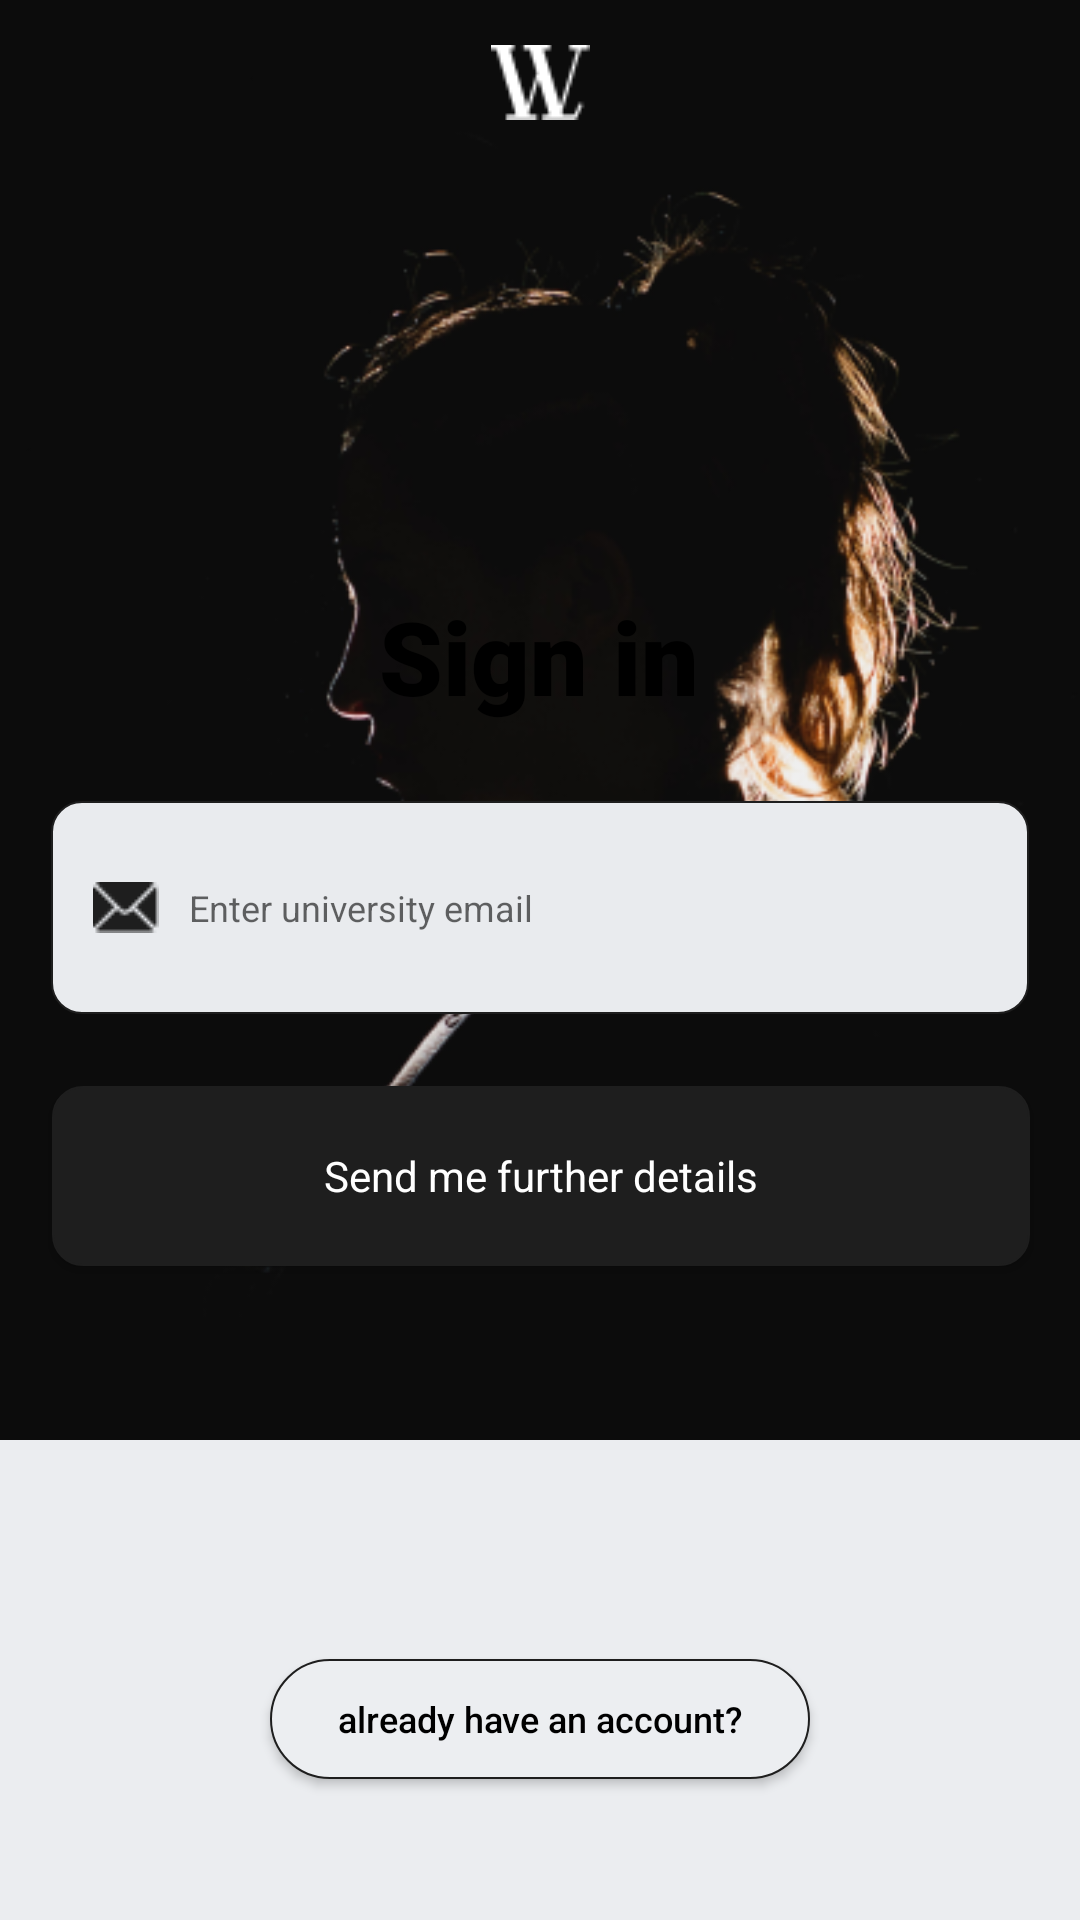

Write the Android layout XML for this screen, with the resource values it uses.
<!-- AndroidManifest.xml: application theme Theme.Project -->
<!-- res/layout/activity_register.xml -->
<?xml version="1.0" encoding="utf-8"?>
<androidx.constraintlayout.widget.ConstraintLayout xmlns:android="http://schemas.android.com/apk/res/android"
    xmlns:app="http://schemas.android.com/apk/res-auto"
    xmlns:tools="http://schemas.android.com/tools"
    android:layout_width="match_parent"
    android:layout_height="match_parent"
    android:background="#EBEDF0"
    tools:context=".Register">

    <ImageView
        android:id="@+id/BackgroundPic"
        android:layout_width="0dp"
        android:layout_height="wrap_content"
        android:adjustViewBounds="true"
        app:layout_constraintEnd_toEndOf="parent"
        app:layout_constraintStart_toStartOf="parent"
        app:layout_constraintTop_toTopOf="parent"
        app:srcCompat="@drawable/ivan_dodig_r21syyjdfgc_unsplash_1" />

    <ImageView
        android:id="@+id/SignupForm"
        android:layout_width="0dp"
        android:layout_height="468dp"
        android:adjustViewBounds="true"
        android:cropToPadding="false"
        android:visibility="visible"
        app:layout_constraintBottom_toBottomOf="parent"
        app:layout_constraintEnd_toEndOf="parent"
        app:layout_constraintHorizontal_bias="0.0"
        app:layout_constraintStart_toStartOf="parent"
        app:srcCompat="@drawable/rectangle_1_shape" />

    <TextView
        android:id="@+id/Plaintext"
        android:layout_width="132dp"
        android:layout_height="46dp"
        android:layout_marginTop="24dp"
        android:fontFamily="sans-serif-black"
        android:text="Sign in"
        android:textAlignment="center"
        android:textColor="#000000"
        android:textSize="34sp"
        android:textStyle="bold"
        app:layout_constraintEnd_toEndOf="parent"
        app:layout_constraintHorizontal_bias="0.498"
        app:layout_constraintStart_toStartOf="parent"
        app:layout_constraintTop_toTopOf="@+id/SignupForm" />

    <ImageView
        android:id="@+id/inactiveForm"
        android:layout_width="326dp"
        android:layout_height="71dp"
        android:layout_marginTop="25dp"
        app:layout_constraintEnd_toEndOf="parent"
        app:layout_constraintStart_toStartOf="parent"
        app:layout_constraintTop_toBottomOf="@+id/Plaintext"
        app:srcCompat="@drawable/rectangle_2_shape" />

    <Button
        android:id="@+id/btnNext"
        android:layout_width="326dp"
        android:layout_height="60dp"
        android:layout_marginTop="24dp"
        android:background="@drawable/rectangle_4_shape"
        android:fontFamily="sans-serif"
        android:text="Send me further details"
        android:textAlignment="center"
        android:textAllCaps="false"
        android:textColor="#FFFFFF"
        android:textSize="14sp"
        app:iconTint="#FFFFFF"
        app:layout_constraintEnd_toEndOf="parent"
        app:layout_constraintHorizontal_bias="0.505"
        app:layout_constraintStart_toStartOf="parent"
        app:layout_constraintTop_toBottomOf="@+id/inactiveForm" />

    <EditText
        android:id="@+id/editTextTextEmailAddress"
        android:layout_width="0dp"
        android:layout_height="0dp"
        android:background="@drawable/text_form_shape"
        android:ems="10"
        android:enabled="true"
        android:focusable="true"
        android:focusableInTouchMode="true"
        android:focusedByDefault="true"
        android:hint="Enter university email"
        android:inputType="textEmailAddress"
        android:paddingLeft="46dp"
        android:singleLine="true"
        android:textAlignment="textStart"
        android:textSize="12sp"
        app:layout_constraintBottom_toBottomOf="@+id/inactiveForm"
        app:layout_constraintEnd_toEndOf="@+id/inactiveForm"
        app:layout_constraintStart_toStartOf="@+id/inactiveForm"
        app:layout_constraintTop_toTopOf="@+id/inactiveForm" />

    <Button
        android:id="@+id/btnSignIn"
        android:layout_width="180dp"
        android:layout_height="40dp"
        android:layout_marginBottom="47dp"
        android:background="@drawable/rectangle_5_shape"
        android:text="already have an account?"
        android:textAlignment="center"
        android:textAllCaps="false"
        android:textColor="#000000"
        android:textSize="12sp"
        app:layout_constraintBottom_toBottomOf="parent"
        app:layout_constraintEnd_toEndOf="parent"
        app:layout_constraintStart_toStartOf="parent" />

    <ImageView
        android:id="@+id/imageView"
        android:layout_width="wrap_content"
        android:layout_height="wrap_content"
        android:layout_marginLeft="14dp"
        android:layout_marginTop="27dp"
        app:layout_constraintStart_toStartOf="@+id/inactiveForm"
        app:layout_constraintTop_toTopOf="@+id/inactiveForm"
        app:srcCompat="@drawable/vector_ek1" />

    <ImageView
        android:id="@+id/imageView3"
        android:layout_width="wrap_content"
        android:layout_height="wrap_content"
        android:layout_marginTop="15dp"
        app:layout_constraintEnd_toEndOf="@+id/BackgroundPic"
        app:layout_constraintStart_toStartOf="@+id/BackgroundPic"
        app:layout_constraintTop_toTopOf="@+id/BackgroundPic"
        app:srcCompat="@drawable/group_2_1" />

</androidx.constraintlayout.widget.ConstraintLayout>
<!-- resources referenced by this layout -->
<resources>
  <!-- drawable group_2_1: png bitmap (drawable, 811 bytes) -->
  <!-- drawable ivan_dodig_r21syyjdfgc_unsplash_1: png bitmap (drawable, 59002 bytes) -->
  <!-- drawable rectangle_2_shape (drawable) -->
  <?xml version="1.0" encoding="utf-8"?>
  <shape xmlns:android="http://schemas.android.com/apk/res/android"
  	android:shape="rectangle" >
  	<corners android:radius="10dp" />
  	<stroke android:color="#1e1e1e" android:width="0.5dp" />
  	<solid android:color="@color/rectangle_2_color" />
  </shape>
  <!-- drawable rectangle_4_shape (drawable) -->
  <?xml version="1.0" encoding="utf-8"?>
  <shape xmlns:android="http://schemas.android.com/apk/res/android"
  	android:shape="rectangle" >
  	<corners android:radius="10dp" />
  	<stroke android:color="#1e1e1e" android:width="0.5dp" />
  	<solid android:color="@color/rectangle_4_color" />
  </shape>
  <!-- drawable rectangle_5_shape (drawable) -->
  <?xml version="1.0" encoding="utf-8"?>
  <shape xmlns:android="http://schemas.android.com/apk/res/android"
  	android:shape="rectangle" >
  	<corners android:radius="50dp" />
  	<stroke android:color="#1e1e1e" android:width="0.5dp" />
  	<solid android:color="@color/rectangle_1_color" />
  </shape>
  <!-- drawable text_form_shape (drawable) -->
  <?xml version="1.0" encoding="utf-8"?>
  <selector xmlns:android="http://schemas.android.com/apk/res/android">
      <item
          android:drawable="@drawable/rectangle_3_shape"
          android:state_focused="true"/>
      <item android:alpha="0.87" android:drawable="@drawable/rectangle_3_shape" android:state_hovered="true"/>
      <item android:alpha="0.12" android:drawable="@drawable/rectangle_0_shape" android:state_enabled="false"/>
      <item android:alpha="0.38" android:drawable="@drawable/rectangle_0_shape"/>
  </selector>
  <!-- drawable vector_ek1: png bitmap (drawable, 439 bytes) -->
  <style name="Theme.Project" parent="Theme.AppCompat.Light.NoActionBar">
          
          <item name="colorPrimary">@color/purple_500</item>
          <item name="colorPrimaryVariant">@color/purple_700</item>
          <item name="colorOnPrimary">@color/white</item>
          
          <item name="colorSecondary">@color/teal_200</item>
          <item name="colorSecondaryVariant">@color/teal_700</item>
          <item name="colorOnSecondary">@color/black</item>
          
          <item name="android:statusBarColor">?attr/colorPrimaryVariant</item>
          
          <item name="windowActionBar">false</item>
          <item name="windowNoTitle">true</item>
          <item name="android:windowFullscreen">true</item>
      </style>
  <color name="rectangle_2_color">#E9EBEE</color>
  <color name="rectangle_4_color">#1E1E1E</color>
  <color name="rectangle_1_color">#ECEEF1</color>
  <!-- drawable rectangle_3_shape (drawable) -->
  <?xml version="1.0" encoding="utf-8"?>
  <shape xmlns:android="http://schemas.android.com/apk/res/android"
  	android:shape="rectangle" >
  	<corners android:radius="10dp" />
  	<stroke android:color="#1e1e1e" android:width="0.5dp" />
  	<solid android:color="@color/rectangle_3_color" />
  </shape>
  <!-- drawable rectangle_0_shape (drawable) -->
  <?xml version="1.0" encoding="utf-8"?>
  <shape xmlns:android="http://schemas.android.com/apk/res/android"
  	android:shape="rectangle" >
  	<solid android:color="#00000000" />
  </shape>
  <color name="purple_500">#FF6200EE</color>
  <color name="purple_700">#FF3700B3</color>
  <color name="white">#FFFFFFFF</color>
  <color name="teal_200">#FF03DAC5</color>
  <color name="teal_700">#FF018786</color>
  <color name="black">#FF000000</color>
  <color name="rectangle_3_color">#FEFEFE</color>
</resources>
